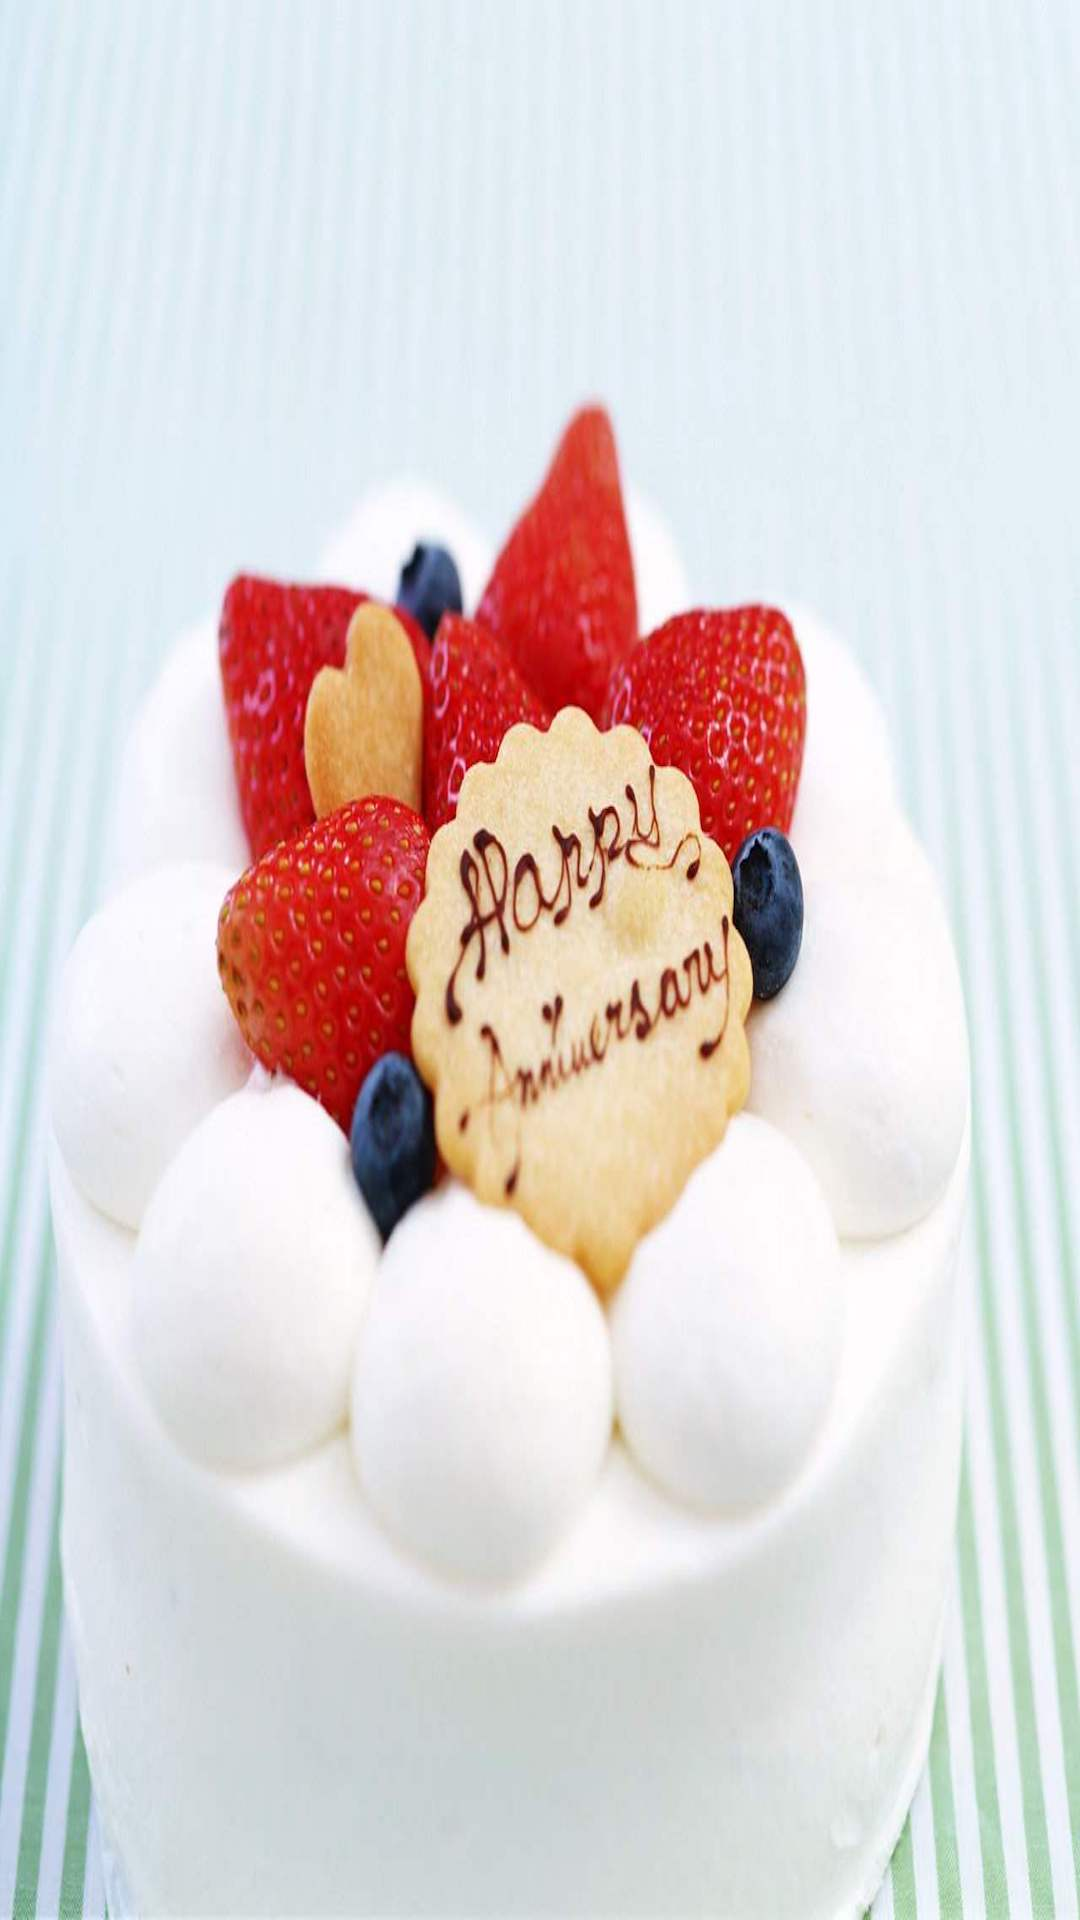

The Android layout XML behind this screen, and the referenced resources:
<!-- AndroidManifest.xml: activity theme android:Theme.NoTitleBar.Fullscreen -->
<!-- res/layout/activity_welcome.xml -->
<?xml version="1.0" encoding="utf-8"?>
<RelativeLayout xmlns:android="http://schemas.android.com/apk/res/android"
    android:orientation="vertical" android:layout_width="match_parent"
    android:layout_height="match_parent"
    android:gravity="center_horizontal">

    <ImageView
        android:scaleType="centerCrop"
        android:id="@+id/welcome_img"
        android:background="@mipmap/welcome"
        android:layout_width="match_parent"
        android:layout_height="match_parent">
    </ImageView>
</RelativeLayout>
<!-- resources referenced by this layout -->
<resources>
  <!-- mipmap welcome: jpg bitmap (mipmap-xxhdpi, 94171 bytes) -->
</resources>
